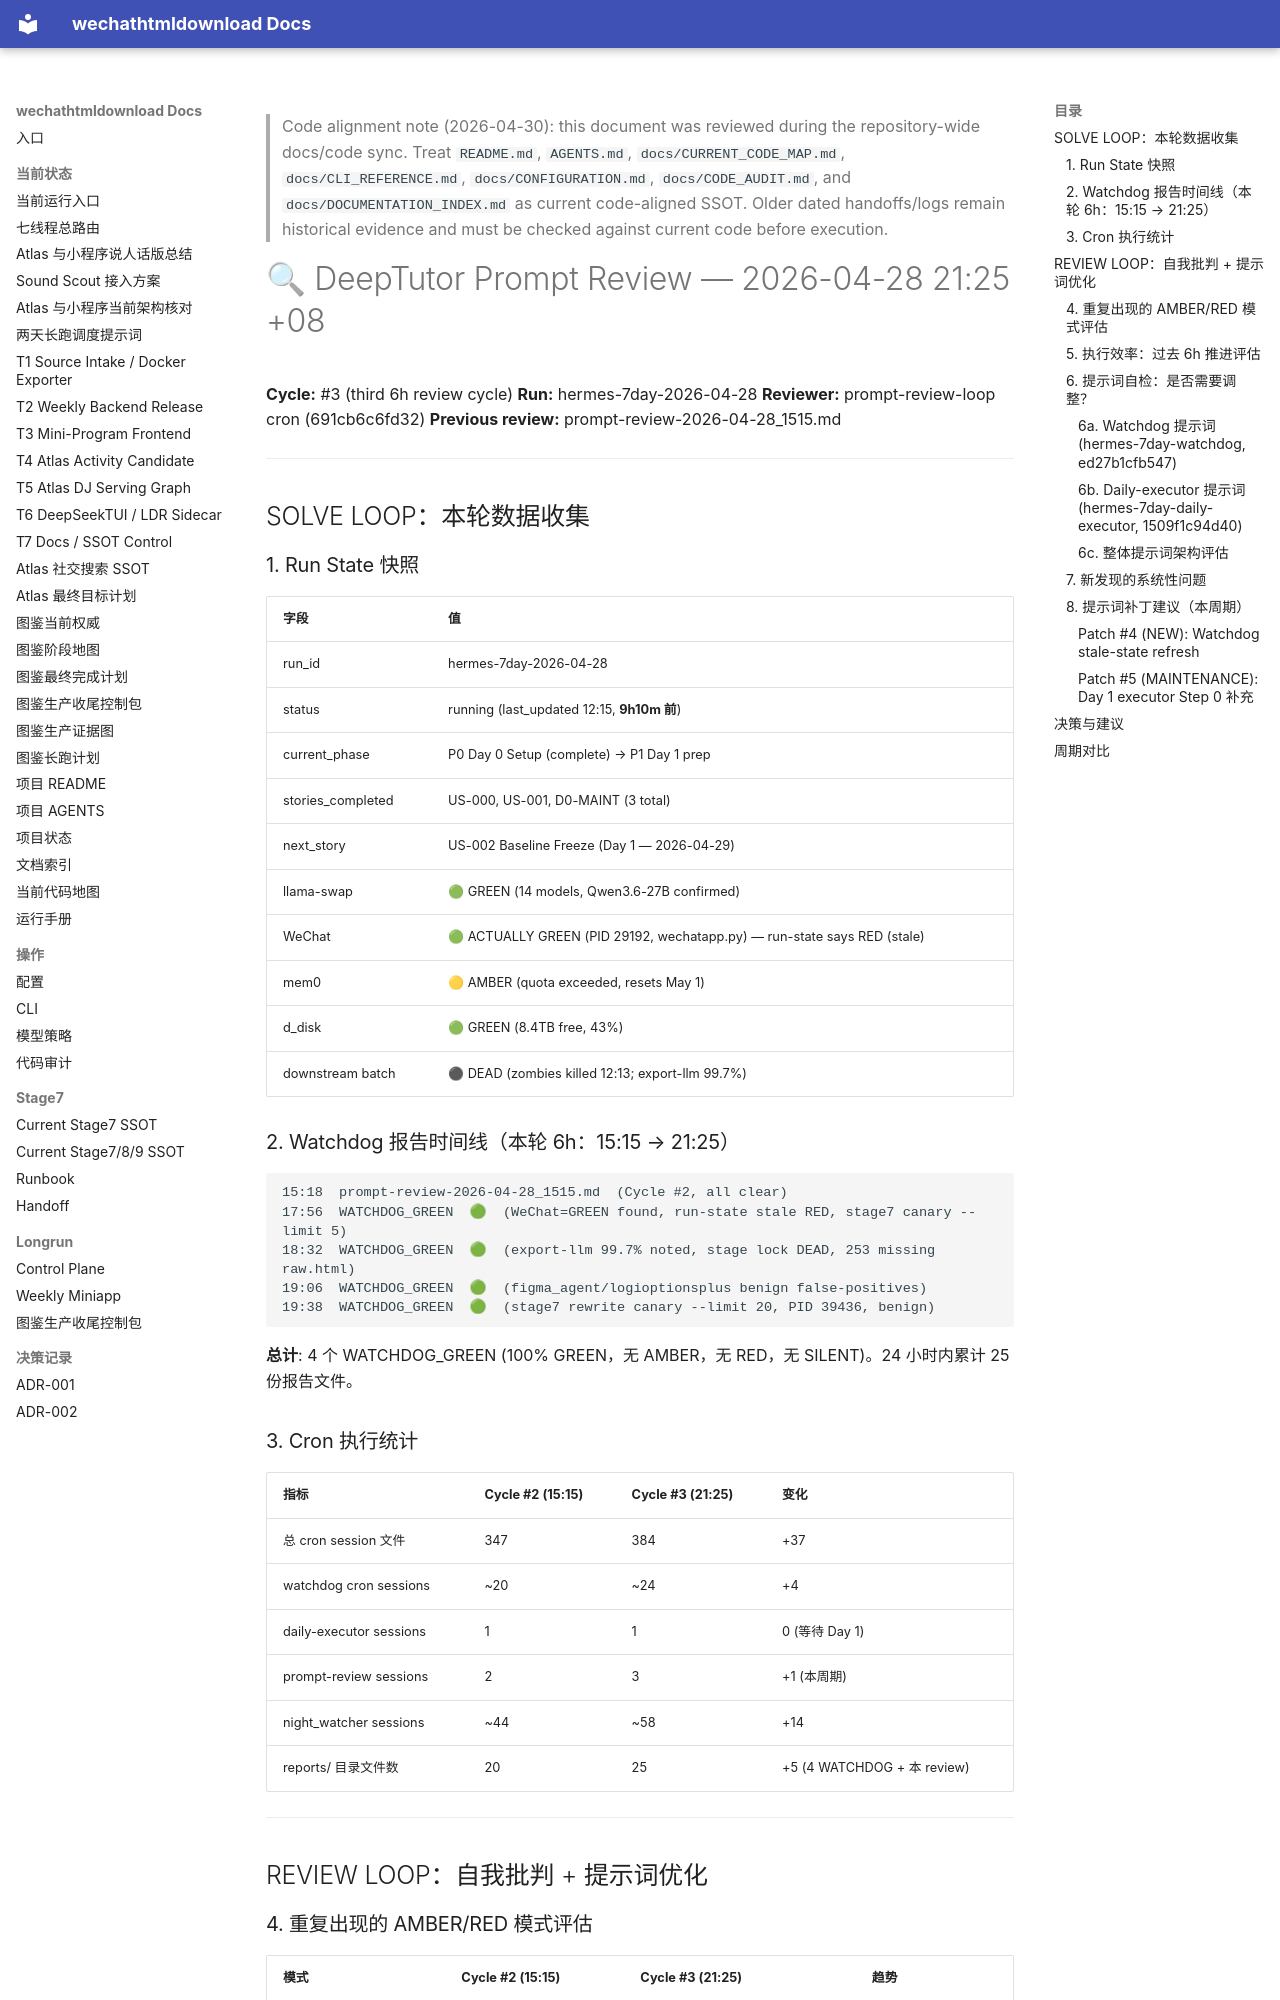

repository: yutianyu111602-glitch/wechathtmldownload · page: longrun/hermes-7day/reports/prompt-review-2026-04-28_2125.html · generator: mkdocs

<!-- CODE_ALIGNMENT_2026_04_30_START -->
> Code alignment note (2026-04-30): this document was reviewed during the repository-wide docs/code sync. Treat `README.md`, `AGENTS.md`, `docs/CURRENT_CODE_MAP.md`, `docs/CLI_REFERENCE.md`, `docs/CONFIGURATION.md`, `docs/CODE_AUDIT.md`, and `docs/DOCUMENTATION_INDEX.md` as current code-aligned SSOT. Older dated handoffs/logs remain historical evidence and must be checked against current code before execution.
<!-- CODE_ALIGNMENT_2026_04_30_END -->

# 🔍 DeepTutor Prompt Review — 2026-04-28 21:25 +08

**Cycle:** #3 (third 6h review cycle)
**Run:** hermes-7day-2026-04-28
**Reviewer:** prompt-review-loop cron (691cb6c6fd32)
**Previous review:** prompt-review-2026-04-28_1515.md

---

## SOLVE LOOP：本轮数据收集

### 1. Run State 快照

| 字段 | 值 |
|------|-----|
| run_id | hermes-7day-2026-04-28 |
| status | running (last_updated 12:15, **9h10m 前**) |
| current_phase | P0 Day 0 Setup (complete) → P1 Day 1 prep |
| stories_completed | US-000, US-001, D0-MAINT (3 total) |
| next_story | US-002 Baseline Freeze (Day 1 — 2026-04-29) |
| llama-swap | 🟢 GREEN (14 models, Qwen3.6-27B confirmed) |
| WeChat | 🟢 ACTUALLY GREEN (PID 29192, wechatapp.py) — run-state says RED (stale) |
| mem0 | 🟡 AMBER (quota exceeded, resets May 1) |
| d_disk | 🟢 GREEN (8.4TB free, 43%) |
| downstream batch | ⚫ DEAD (zombies killed 12:13; export-llm 99.7%) |

### 2. Watchdog 报告时间线（本轮 6h：15:15 → 21:25）

```
15:18  prompt-review-2026-04-28_1515.md  (Cycle #2, all clear)
17:56  WATCHDOG_GREEN  🟢  (WeChat=GREEN found, run-state stale RED, stage7 canary --limit 5)
18:32  WATCHDOG_GREEN  🟢  (export-llm 99.7% noted, stage lock DEAD, 253 missing raw.html)
19:06  WATCHDOG_GREEN  🟢  (figma_agent/logioptionsplus benign false-positives)
19:38  WATCHDOG_GREEN  🟢  (stage7 rewrite canary --limit 20, PID 39436, benign)
```

**总计**: 4 个 WATCHDOG_GREEN (100% GREEN，无 AMBER，无 RED，无 SILENT)。24 小时内累计 25 份报告文件。

### 3. Cron 执行统计

| 指标 | Cycle #2 (15:15) | Cycle #3 (21:25) | 变化 |
|------|-----------------|-----------------|------|
| 总 cron session 文件 | 347 | 384 | +37 |
| watchdog cron sessions | ~20 | ~24 | +4 |
| daily-executor sessions | 1 | 1 | 0 (等待 Day 1) |
| prompt-review sessions | 2 | 3 | +1 (本周期) |
| night_watcher sessions | ~44 | ~58 | +14 |
| reports/ 目录文件数 | 20 | 25 | +5 (4 WATCHDOG + 本 review) |

---

## REVIEW LOOP：自我批判 + 提示词优化
